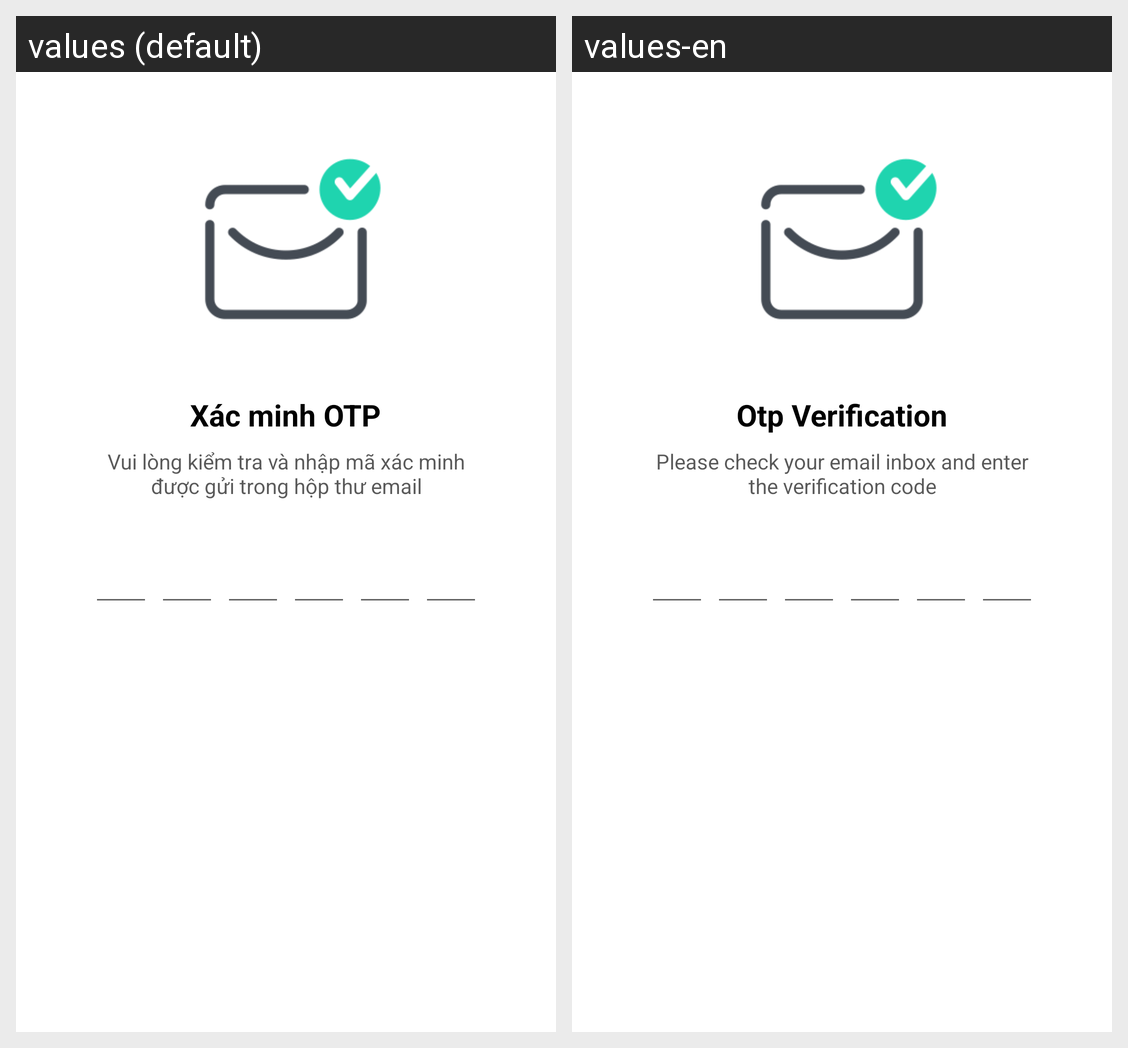

For this localized Android screen grid, give each drawn string resource with its value in every locale shown.
Android screen res/layout/activity_otp_verification.xml rendered under 2 locales, left to right: values (default), values-en. Device: Nexus 5 (rendered at 1080×1920; each locale shown at half size, 540×960, under a caption strip naming it); theme Theme.ProjectSemIV.
Strings drawn on this screen, with the default value and each locale's value (text and hints the layout hard-codes, and strings that could not be matched under every locale, appear in the picture but are not listed):

otp_verification
  values: Xác minh OTP
  values-en: Otp Verification

otp_check
  values: Vui lòng kiểm tra và nhập mã xác minh được gửi trong hộp thư email
  values-en: Please check your email inbox and enter the verification code
